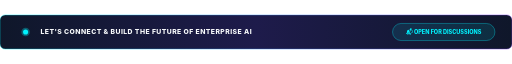
t = 0.00 s
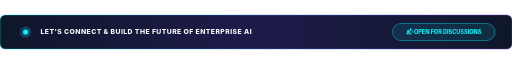
t = 0.25 s
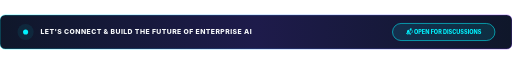
t = 0.75 s
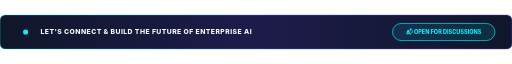
t = 1.00 s
t = 1.25 s: frame unchanged from t = 0.75 s, image omitted
t = 1.75 s: frame unchanged from t = 0.25 s, image omitted

The animated SVG that drew these frames (rendered in a browser with its animation timeline set to each time). Animation: 3 SMIL elements (animate=3); one cycle of 2.00 s, repeats indefinitely.

<svg fill="none" viewBox="0 0 1200 80" xmlns="http://www.w3.org/2000/svg">
  <defs>
    <linearGradient id="conBg" x1="0%" y1="0%" x2="100%" y2="0%">
      <stop offset="0%" stop-color="#0F172A"/>
      <stop offset="50%" stop-color="#1E1B4B"/>
      <stop offset="100%" stop-color="#0F172A"/>
    </linearGradient>
    <linearGradient id="conBorder" x1="0%" y1="0%" x2="100%" y2="0%">
      <stop offset="0%" stop-color="#00F2FE" stop-opacity="0.6"/>
      <stop offset="100%" stop-color="#7C3AED" stop-opacity="0.6"/>
    </linearGradient>
  </defs>

  <rect width="1200" height="80" rx="12" fill="url(#conBg)" stroke="url(#conBorder)" stroke-width="1.5"/>

  <!-- Pulsing Radar Signal -->
  <g transform="translate(60, 40)">
    <circle cx="0" cy="0" r="16" fill="#00F2FE" fill-opacity="0.15">
      <animate attributeName="r" values="10;22;10" dur="2s" repeatCount="indefinite"/>
      <animate attributeName="fill-opacity" values="0.3;0;0.3" dur="2s" repeatCount="indefinite"/>
    </circle>
    <circle cx="0" cy="0" r="6" fill="#00F2FE"/>
  </g>

  <text x="95" y="45" font-family="-apple-system, sans-serif" font-size="16" font-weight="800" fill="#F8FAFC" letter-spacing="1">LET'S CONNECT &amp; BUILD THE FUTURE OF ENTERPRISE AI</text>

  <!-- Animated CTA Button -->
  <g transform="translate(920, 20)">
    <rect width="240" height="40" rx="20" fill="#00F2FE" fill-opacity="0.1" stroke="#00F2FE" stroke-width="1.5">
      <animate attributeName="stroke-opacity" values="0.5;1;0.5" dur="2s" repeatCount="indefinite"/>
    </rect>
    <text x="120" y="25" text-anchor="middle" font-family="-apple-system, sans-serif" font-size="13" font-weight="800" fill="#00F2FE">📬 OPEN FOR DISCUSSIONS</text>
  </g>
</svg>
